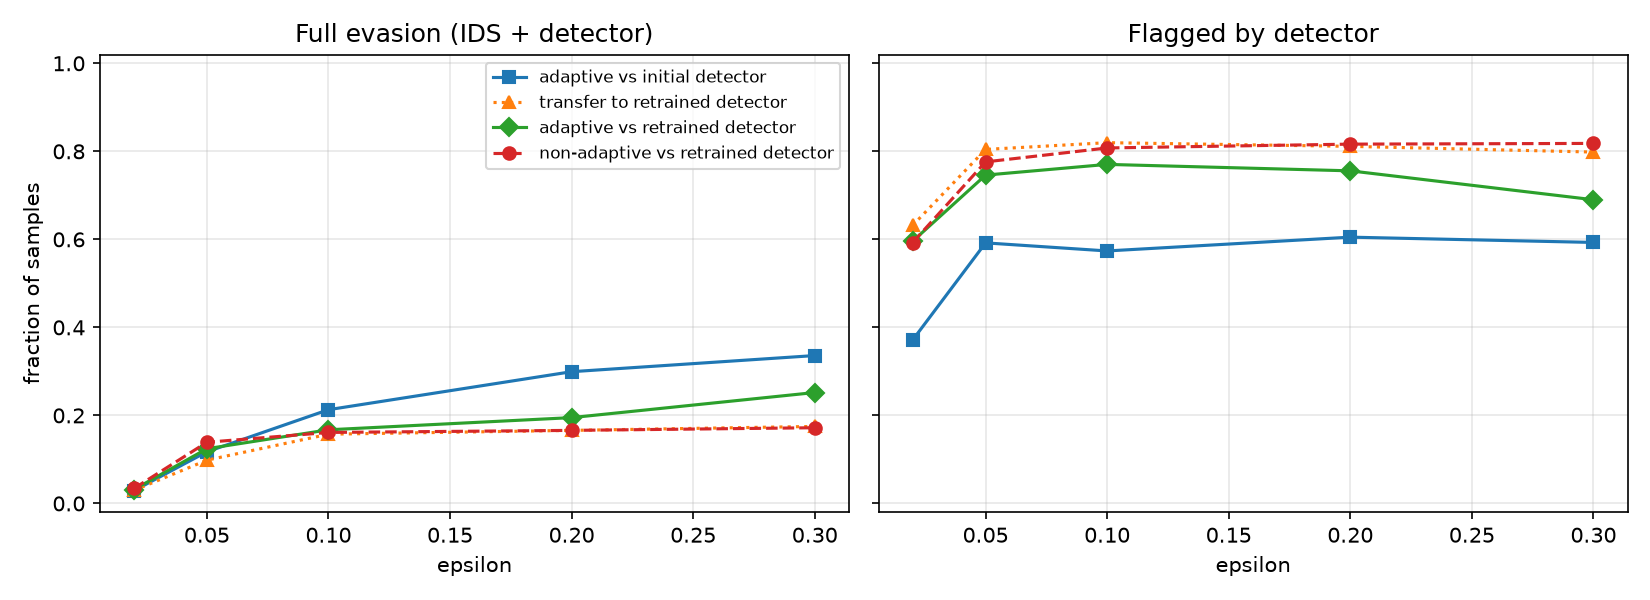

The data file committed next to this chart (first rows):
attack, eps, ids_evasion_rate, detector_detection_rate, detector_detection_on_evasive, full_evasion_rate, mean_linf, violations
none, 0.0, 0.0, 0.09367, , 0.0, , 
non_adaptive, 0.02, 0.036, 0.5927, 0.05556, 0.034, 0.2705, 0.0
adaptive, 0.02, 0.032, 0.5957, 0.01042, 0.03167, 0.3083, 0.0
non_adaptive, 0.05, 0.1813, 0.776, 0.2335, 0.139, 0.2973, 0.0
adaptive, 0.05, 0.1517, 0.746, 0.1802, 0.1243, 0.3743, 0.0
non_adaptive, 0.1, 0.2507, 0.8077, 0.3564, 0.1613, 0.3127, 0.0
adaptive, 0.1, 0.2033, 0.7703, 0.177, 0.1673, 0.4419, 0.0
non_adaptive, 0.2, 0.313, 0.8163, 0.4696, 0.166, 0.2992, 0.0
adaptive, 0.2, 0.2847, 0.7557, 0.315, 0.195, 0.5478, 0.0
non_adaptive, 0.3, 0.384, 0.818, 0.5521, 0.172, 0.3068, 0.0
adaptive, 0.3, 0.339, 0.69, 0.2566, 0.252, 0.5937, 0.0
transfer, 0.02, 0.03133, 0.6317, 0.05319, 0.02967, 0.3286, 0.0
transfer, 0.05, 0.1277, 0.8043, 0.2298, 0.09833, 0.4065, 0.0
transfer, 0.1, 0.2267, 0.8197, 0.3059, 0.1573, 0.4801, 0.0
transfer, 0.2, 0.3107, 0.8113, 0.4657, 0.166, 0.5817, 0.0
transfer, 0.3, 0.3573, 0.7983, 0.5103, 0.175, 0.6122, 0.0
